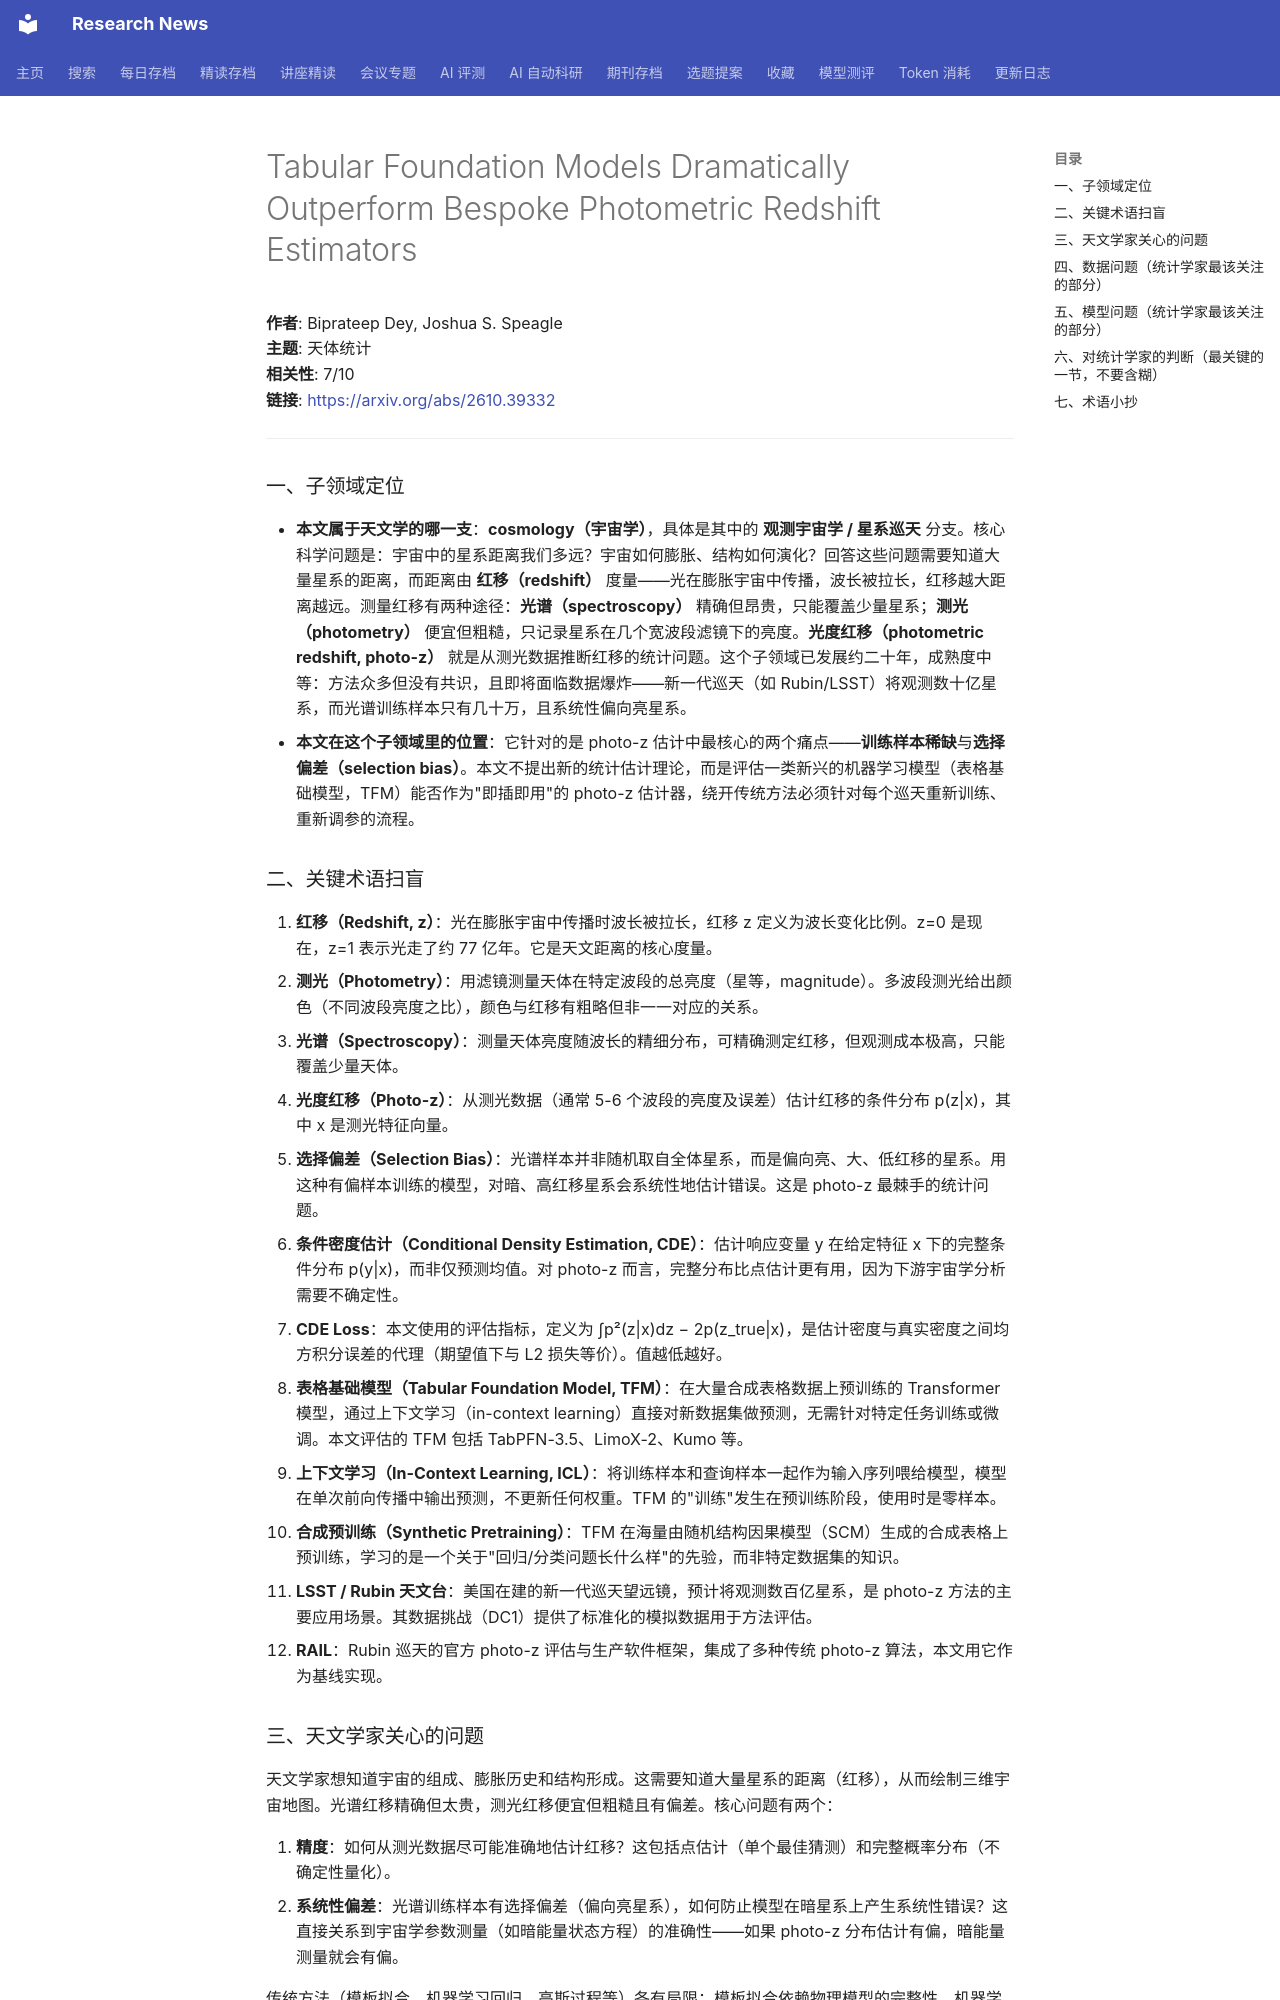

repository: cxy0714/research-news · page: deep_reads/2026-10-29-2610.39332/index.html · generator: mkdocs

# Tabular Foundation Models Dramatically Outperform Bespoke Photometric Redshift Estimators

**作者**: Biprateep Dey, Joshua S. Speagle  
**主题**: 天体统计  
**相关性**: 7/10  
**链接**: <https://arxiv.org/abs/2610.39332>

---

### 一、子领域定位

- **本文属于天文学的哪一支**：**cosmology（宇宙学）**，具体是其中的 **观测宇宙学 / 星系巡天** 分支。核心科学问题是：宇宙中的星系距离我们多远？宇宙如何膨胀、结构如何演化？回答这些问题需要知道大量星系的距离，而距离由 **红移（redshift）** 度量——光在膨胀宇宙中传播，波长被拉长，红移越大距离越远。测量红移有两种途径：**光谱（spectroscopy）** 精确但昂贵，只能覆盖少量星系；**测光（photometry）** 便宜但粗糙，只记录星系在几个宽波段滤镜下的亮度。**光度红移（photometric redshift, photo-z）** 就是从测光数据推断红移的统计问题。这个子领域已发展约二十年，成熟度中等：方法众多但没有共识，且即将面临数据爆炸——新一代巡天（如 Rubin/LSST）将观测数十亿星系，而光谱训练样本只有几十万，且系统性偏向亮星系。
- **本文在这个子领域里的位置**：它针对的是 photo-z 估计中最核心的两个痛点——**训练样本稀缺**与**选择偏差（selection bias）**。本文不提出新的统计估计理论，而是评估一类新兴的机器学习模型（表格基础模型，TFM）能否作为"即插即用"的 photo-z 估计器，绕开传统方法必须针对每个巡天重新训练、重新调参的流程。

### 二、关键术语扫盲

1. **红移（Redshift, z）**：光在膨胀宇宙中传播时波长被拉长，红移 z 定义为波长变化比例。z=0 是现在，z=1 表示光走了约 77 亿年。它是天文距离的核心度量。
2. **测光（Photometry）**：用滤镜测量天体在特定波段的总亮度（星等，magnitude）。多波段测光给出颜色（不同波段亮度之比），颜色与红移有粗略但非一一对应的关系。
3. **光谱（Spectroscopy）**：测量天体亮度随波长的精细分布，可精确测定红移，但观测成本极高，只能覆盖少量天体。
4. **光度红移（Photo-z）**：从测光数据（通常 5-6 个波段的亮度及误差）估计红移的条件分布 p(z|x)，其中 x 是测光特征向量。
5. **选择偏差（Selection Bias）**：光谱样本并非随机取自全体星系，而是偏向亮、大、低红移的星系。用这种有偏样本训练的模型，对暗、高红移星系会系统性地估计错误。这是 photo-z 最棘手的统计问题。
6. **条件密度估计（Conditional Density Estimation, CDE）**：估计响应变量 y 在给定特征 x 下的完整条件分布 p(y|x)，而非仅预测均值。对 photo-z 而言，完整分布比点估计更有用，因为下游宇宙学分析需要不确定性。
7. **CDE Loss**：本文使用的评估指标，定义为 ∫p²(z|x)dz − 2p(z_true|x)，是估计密度与真实密度之间均方积分误差的代理（期望值下与 L2 损失等价）。值越低越好。
8. **表格基础模型（Tabular Foundation Model, TFM）**：在大量合成表格数据上预训练的 Transformer 模型，通过上下文学习（in-context learning）直接对新数据集做预测，无需针对特定任务训练或微调。本文评估的 TFM 包括 TabPFN-3.5、LimoX-2、Kumo 等。
9. **上下文学习（In-Context Learning, ICL）**：将训练样本和查询样本一起作为输入序列喂给模型，模型在单次前向传播中输出预测，不更新任何权重。TFM 的"训练"发生在预训练阶段，使用时是零样本。
10. **合成预训练（Synthetic Pretraining）**：TFM 在海量由随机结构因果模型（SCM）生成的合成表格上预训练，学习的是一个关于"回归/分类问题长什么样"的先验，而非特定数据集的知识。
11. **LSST / Rubin 天文台**：美国在建的新一代巡天望远镜，预计将观测数百亿星系，是 photo-z 方法的主要应用场景。其数据挑战（DC1）提供了标准化的模拟数据用于方法评估。
12. **RAIL**：Rubin 巡天的官方 photo-z 评估与生产软件框架，集成了多种传统 photo-z 算法，本文用它作为基线实现。
